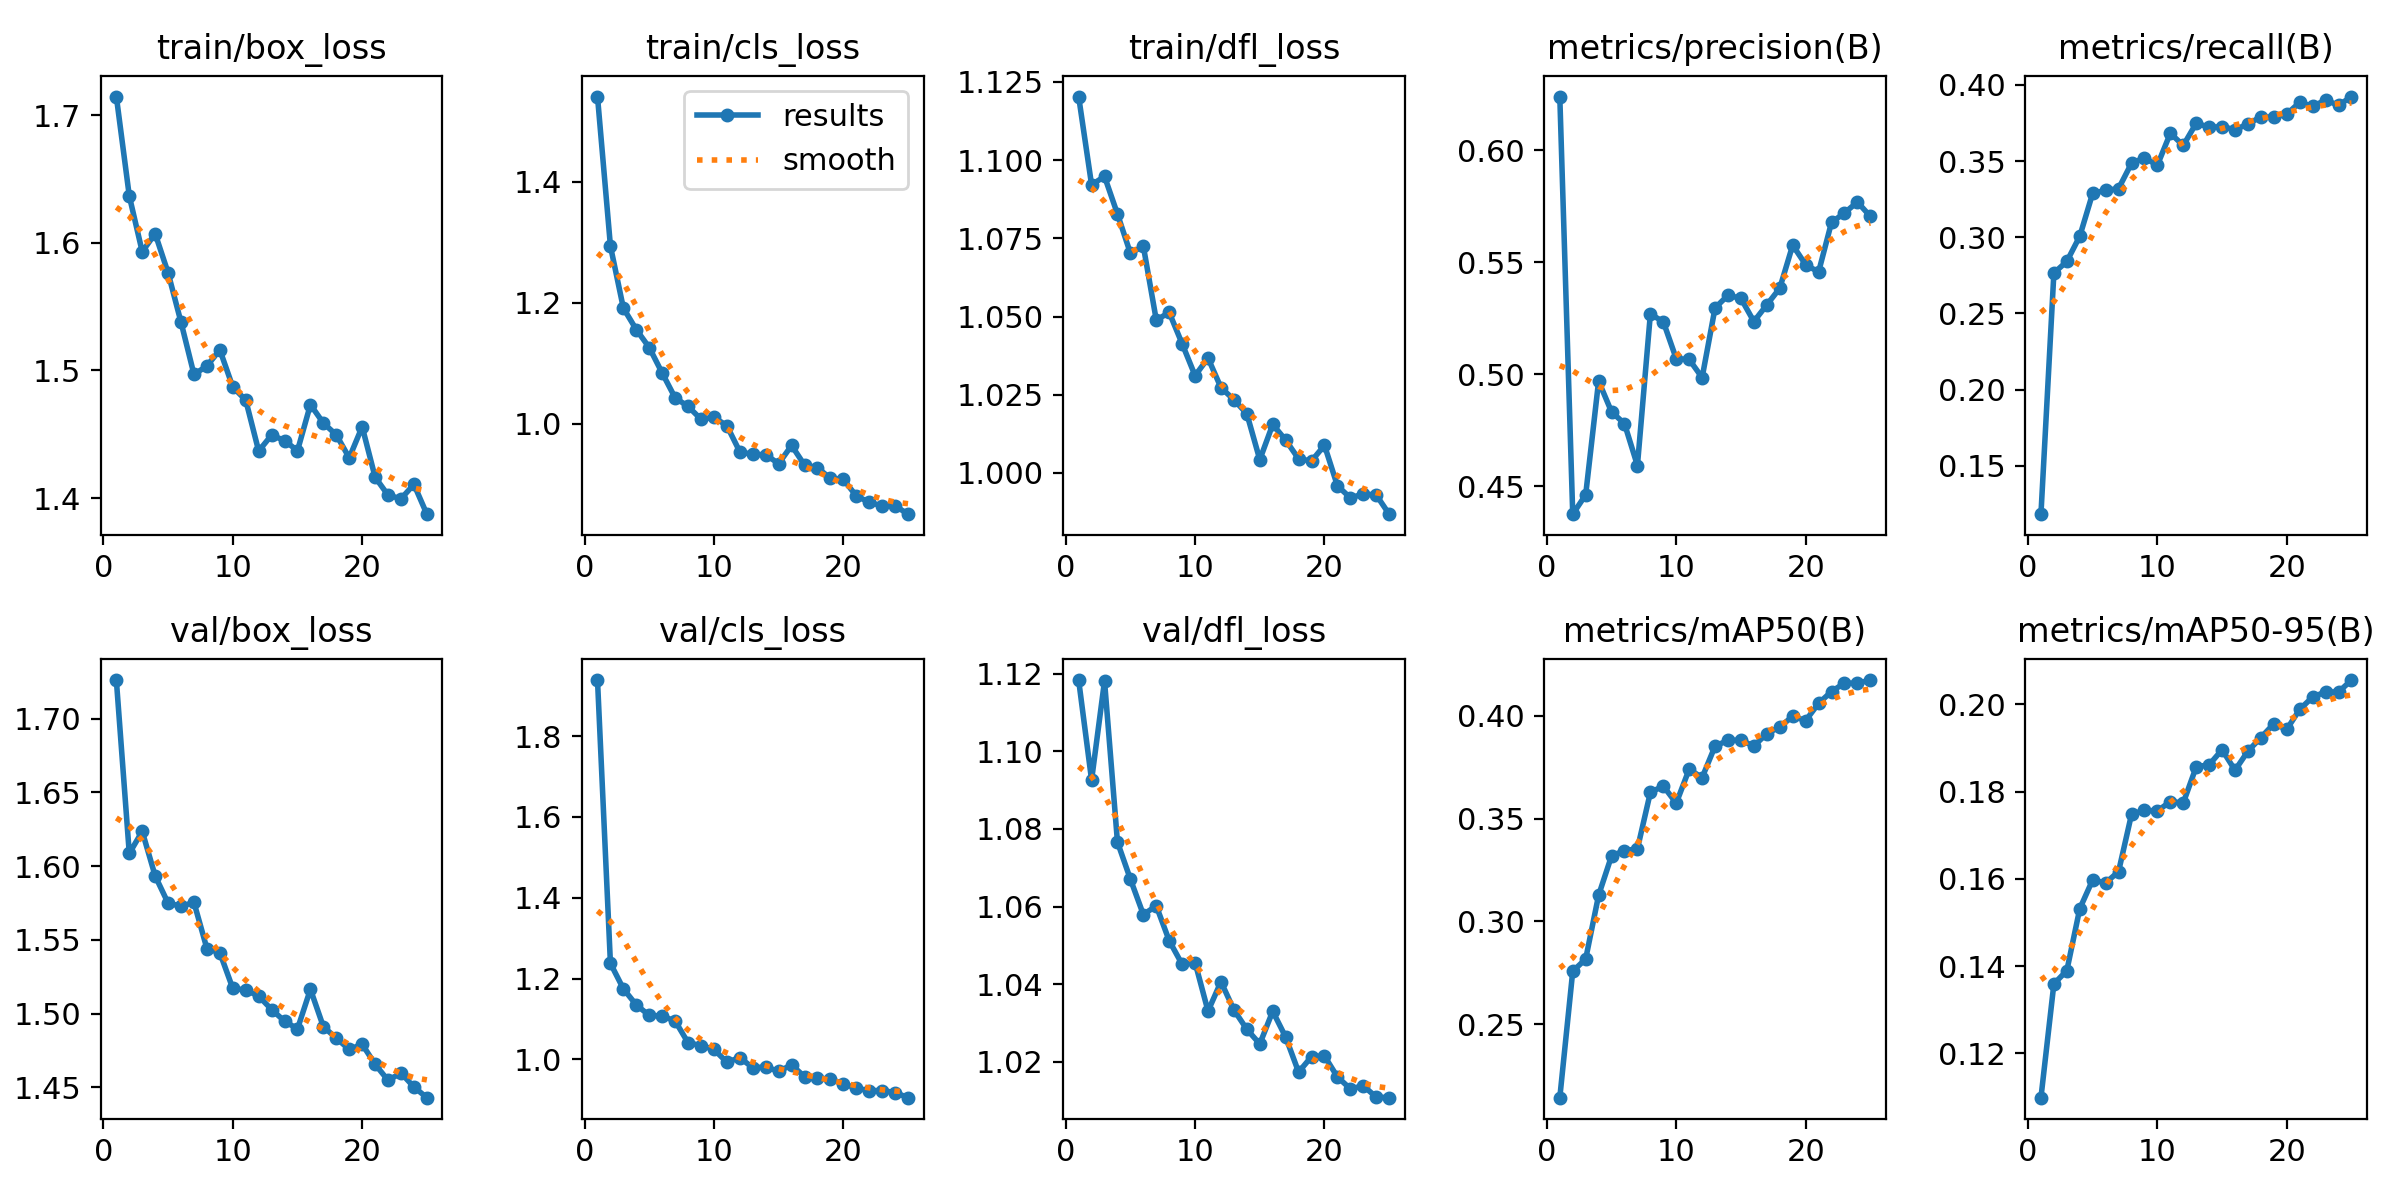

Data behind this chart, as committed beside it:
epoch, time, train/box_loss, train/cls_loss, train/dfl_loss, metrics/precision(B), metrics/recall(B), metrics/mAP50(B), metrics/mAP50-95(B), val/box_loss, val/cls_loss, val/dfl_loss, lr/pg0, lr/pg1, lr/pg2
1, 54.12, 1.715, 1.541, 1.12, 0.6239, 0.1183, 0.2143, 0.1098, 1.726, 1.939, 1.118, 0.06738, 0.000274, 0.000274
2, 109.1, 1.637, 1.294, 1.092, 0.4375, 0.2765, 0.2758, 0.1359, 1.609, 1.238, 1.093, 0.0343, 0.0005298, 0.0005298
3, 162.7, 1.593, 1.191, 1.095, 0.4462, 0.2842, 0.2818, 0.1389, 1.624, 1.175, 1.118, 0.001202, 0.0007637, 0.0007637
4, 216, 1.607, 1.156, 1.083, 0.4969, 0.3007, 0.3128, 0.1531, 1.593, 1.135, 1.077, 0.000734, 0.000734, 0.000734
5, 270.1, 1.576, 1.126, 1.07, 0.4832, 0.3289, 0.3319, 0.1598, 1.575, 1.109, 1.067, 0.0007011, 0.0007011, 0.0007011
6, 348.5, 1.538, 1.084, 1.073, 0.4779, 0.3307, 0.3345, 0.159, 1.573, 1.107, 1.058, 0.0006681, 0.0006681, 0.0006681
7, 361.3, 1.497, 1.043, 1.049, 0.4593, 0.332, 0.3353, 0.1617, 1.575, 1.095, 1.06, 0.0006351, 0.0006351, 0.0006351
8, 373.7, 1.504, 1.029, 1.051, 0.5268, 0.3486, 0.3628, 0.1748, 1.544, 1.041, 1.051, 0.0006021, 0.0006021, 0.0006021
9, 386, 1.516, 1.008, 1.041, 0.5234, 0.3521, 0.3659, 0.1757, 1.541, 1.034, 1.045, 0.0005691, 0.0005691, 0.0005691
10, 398.3, 1.487, 1.011, 1.031, 0.5069, 0.3473, 0.3575, 0.1755, 1.517, 1.025, 1.046, 0.0005361, 0.0005361, 0.0005361
11, 410.5, 1.477, 0.9969, 1.037, 0.5066, 0.3683, 0.3741, 0.1777, 1.516, 0.993, 1.033, 0.0005031, 0.0005031, 0.0005031
12, 422.8, 1.437, 0.9538, 1.027, 0.4985, 0.3603, 0.37, 0.1774, 1.512, 1.005, 1.041, 0.0004701, 0.0004701, 0.0004701
13, 435.1, 1.449, 0.9493, 1.023, 0.5296, 0.3748, 0.3853, 0.1857, 1.503, 0.9793, 1.033, 0.0004372, 0.0004372, 0.0004372
14, 447.4, 1.445, 0.9491, 1.019, 0.5352, 0.3722, 0.3881, 0.1861, 1.495, 0.9812, 1.028, 0.0004042, 0.0004042, 0.0004042
15, 459.9, 1.437, 0.9341, 1.004, 0.5338, 0.3725, 0.3882, 0.1896, 1.49, 0.9706, 1.025, 0.0003712, 0.0003712, 0.0003712
16, 472.6, 1.473, 0.9642, 1.015, 0.5235, 0.3707, 0.3853, 0.1849, 1.516, 0.9862, 1.033, 0.0003382, 0.0003382, 0.0003382
17, 484.5, 1.459, 0.9319, 1.01, 0.5309, 0.3743, 0.3914, 0.1893, 1.491, 0.9574, 1.026, 0.0003052, 0.0003052, 0.0003052
18, 496.7, 1.45, 0.9274, 1.004, 0.5383, 0.3791, 0.3946, 0.1924, 1.483, 0.9543, 1.017, 0.0002722, 0.0002722, 0.0002722
19, 508.7, 1.432, 0.9099, 1.004, 0.5575, 0.3787, 0.3998, 0.1955, 1.476, 0.9506, 1.021, 0.0002392, 0.0002392, 0.0002392
20, 520.7, 1.456, 0.9084, 1.009, 0.5489, 0.3809, 0.3977, 0.1943, 1.479, 0.9399, 1.022, 0.0002063, 0.0002063, 0.0002063
21, 532.7, 1.416, 0.8808, 0.9959, 0.5456, 0.3885, 0.4061, 0.1988, 1.466, 0.9287, 1.016, 0.0001733, 0.0001733, 0.0001733
22, 545, 1.402, 0.8703, 0.992, 0.5677, 0.3859, 0.4118, 0.2017, 1.455, 0.9227, 1.013, 0.0001403, 0.0001403, 0.0001403
23, 557.1, 1.399, 0.8644, 0.9932, 0.5719, 0.3901, 0.416, 0.2029, 1.46, 0.9229, 1.014, 0.0001073, 0.0001073, 0.0001073
24, 569.2, 1.411, 0.8646, 0.9929, 0.5768, 0.3866, 0.4158, 0.2028, 1.45, 0.9181, 1.011, 7.43036e-05, 7.43036e-05, 7.43036e-05
25, 581.3, 1.387, 0.8507, 0.9868, 0.5704, 0.3924, 0.4174, 0.2056, 1.443, 0.9053, 1.011, 4.13168e-05, 4.13168e-05, 4.13168e-05
